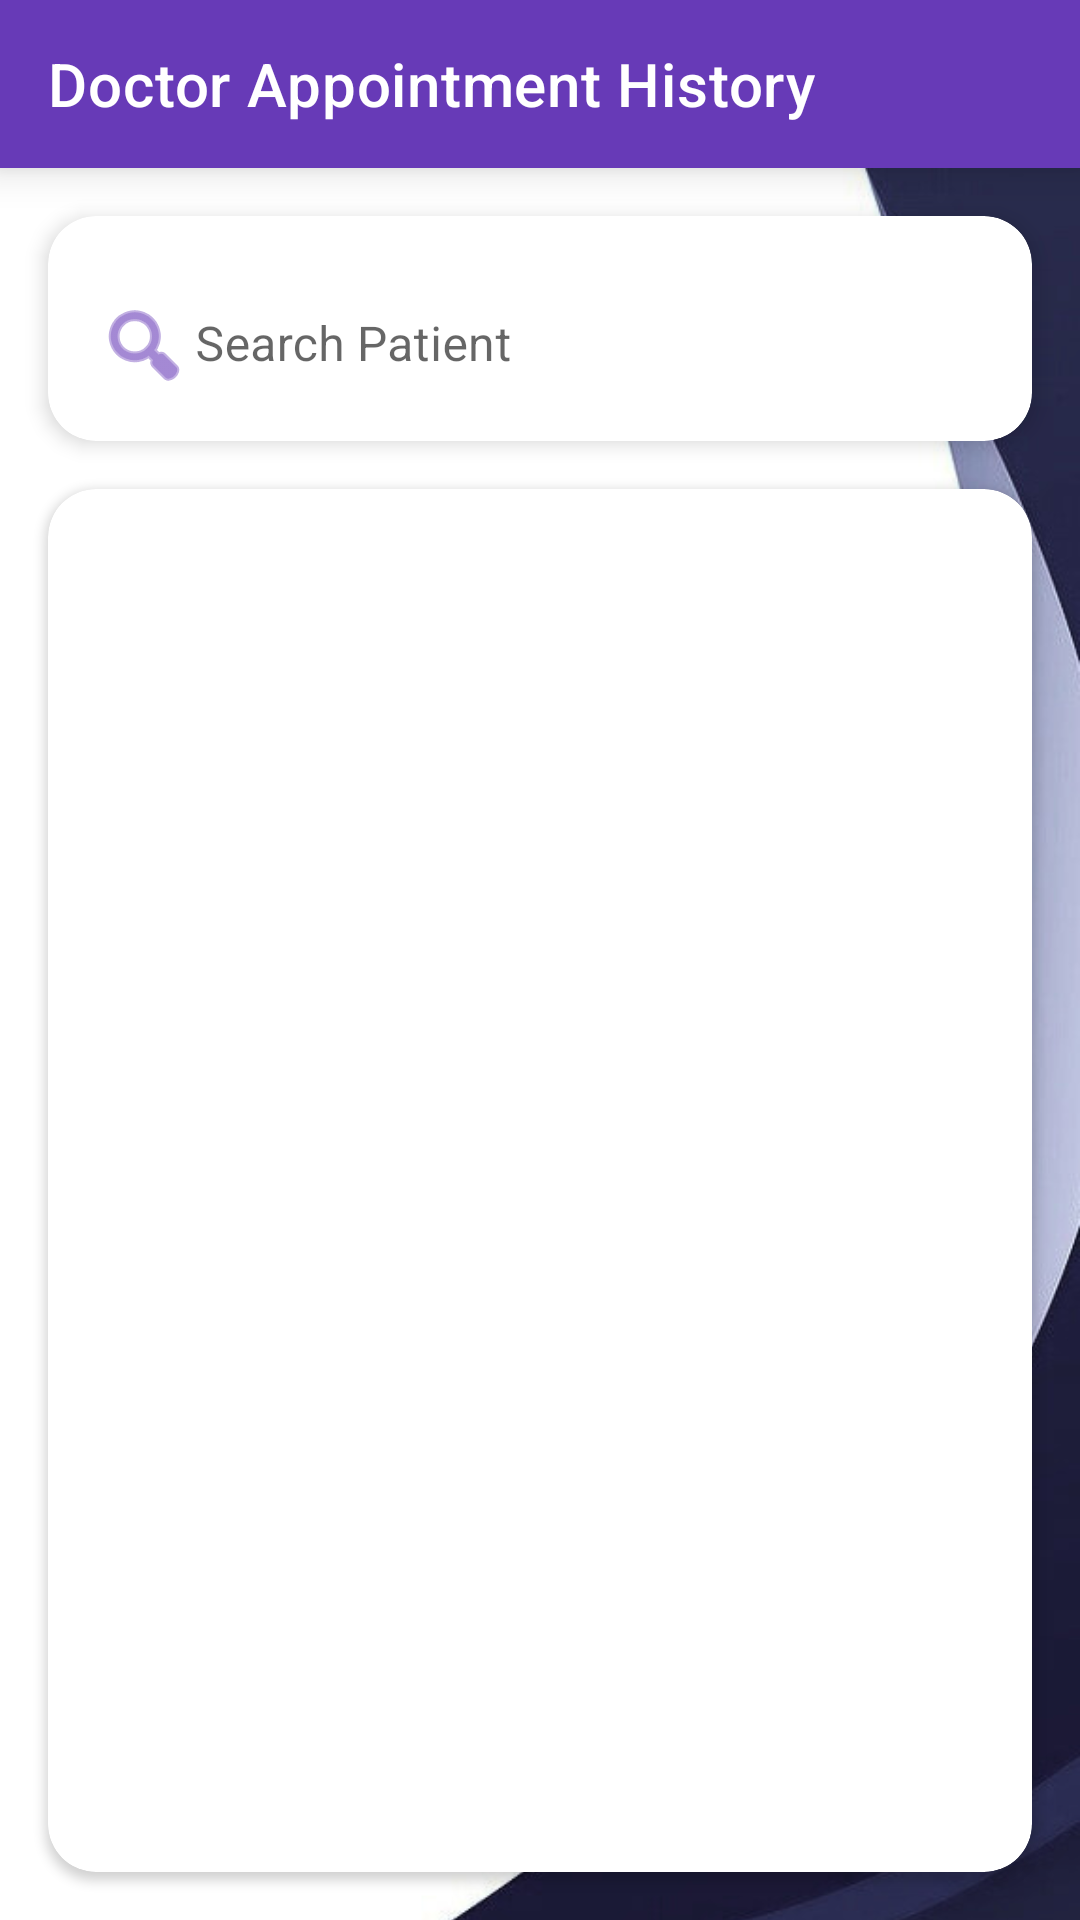

Write the Android layout XML for this screen, with the resource values it uses.
<!-- AndroidManifest.xml: application theme AppTheme.NoActionBar -->
<!-- res/layout/activity_doctor_appointment_history.xml -->
<?xml version="1.0" encoding="utf-8"?>
<androidx.constraintlayout.widget.ConstraintLayout xmlns:android="http://schemas.android.com/apk/res/android"
    xmlns:app="http://schemas.android.com/apk/res-auto"
    xmlns:tools="http://schemas.android.com/tools"
    android:id="@+id/main"
    android:layout_width="match_parent"
    android:layout_height="match_parent"
    android:background="@drawable/bg2"
    tools:context=".doctor.DoctorAppointmentHistory">

    
    <androidx.appcompat.widget.Toolbar
        android:id="@+id/toolbar_doctor_Appointemnt_history"
        android:layout_width="0dp"
        android:layout_height="wrap_content"
        android:background="@color/blue_700"
        android:theme="@style/ThemeOverlay.AppCompat.Dark.ActionBar"
        android:elevation="8dp"
        app:title="Doctor Appointment History"
        app:titleTextColor="@android:color/white"
        app:titleTextAppearance="@style/TextAppearance.MaterialComponents.Headline6"
        app:layout_constraintTop_toTopOf="parent"
        app:layout_constraintStart_toStartOf="parent"
        app:layout_constraintEnd_toEndOf="parent"/>

    
    <androidx.cardview.widget.CardView
        android:id="@+id/search_card"
        android:layout_width="0dp"
        android:layout_height="wrap_content"
        android:layout_marginStart="16dp"
        android:layout_marginTop="16dp"
        android:layout_marginEnd="16dp"
        app:cardCornerRadius="16dp"
        app:cardElevation="4dp"
        app:cardBackgroundColor="@android:color/white"
        app:layout_constraintTop_toBottomOf="@id/toolbar_doctor_Appointemnt_history"
        app:layout_constraintStart_toStartOf="parent"
        app:layout_constraintEnd_toEndOf="parent">

        <com.google.android.material.textfield.TextInputLayout
            android:id="@+id/searchInputLayout"
            android:layout_width="match_parent"
            android:layout_height="wrap_content"
            android:layout_margin="8dp"
            android:hint="       Search Patient"
            app:startIconDrawable="@android:drawable/ic_menu_search"
            app:boxBackgroundMode="none"
            app:hintTextColor="@android:color/darker_gray"
            app:startIconTint="@color/blue_700">

            <com.google.android.material.textfield.TextInputEditText
                android:id="@+id/etSearch"
                android:layout_width="match_parent"
                android:layout_height="wrap_content"
                android:inputType="text"
                android:textSize="16sp"
                android:textColor="@android:color/black"
                android:padding="12dp"/>
        </com.google.android.material.textfield.TextInputLayout>
    </androidx.cardview.widget.CardView>

    
    <androidx.cardview.widget.CardView
        android:id="@+id/list_card"
        android:layout_width="0dp"
        android:layout_height="0dp"
        android:layout_marginStart="16dp"
        android:layout_marginTop="16dp"
        android:layout_marginEnd="16dp"
        android:layout_marginBottom="16dp"
        app:cardCornerRadius="16dp"
        app:cardElevation="2dp"
        app:cardBackgroundColor="@android:color/white"
        app:layout_constraintTop_toBottomOf="@id/search_card"
        app:layout_constraintBottom_toBottomOf="parent"
        app:layout_constraintStart_toStartOf="parent"
        app:layout_constraintEnd_toEndOf="parent">

        <androidx.recyclerview.widget.RecyclerView
            android:id="@+id/rvAppointments"
            android:layout_width="match_parent"
            android:layout_height="match_parent"
            android:clipToPadding="false"
            android:padding="16dp"
            android:scrollbars="vertical"
            android:fadeScrollbars="true"
            android:overScrollMode="ifContentScrolls"
            app:layoutManager="LinearLayoutManager"/>
    </androidx.cardview.widget.CardView>

</androidx.constraintlayout.widget.ConstraintLayout>
<!-- resources referenced by this layout -->
<resources>
  <color name="blue_700">#673AB7</color>
  <!-- drawable bg2: png bitmap (drawable, 237386 bytes) -->
  <style name="AppTheme.NoActionBar" parent="Theme.MaterialComponents.Light.NoActionBar">
          <item name="colorPrimary">@color/colorPrimary</item>
          <item name="colorPrimaryDark">@color/colorPrimaryDark</item>
          <item name="colorAccent">@color/colorAccent</item>
          <item name="android:forceDarkAllowed">false</item>
      </style>
  <color name="colorPrimary">#673AB7</color>
  <color name="colorPrimaryDark">#673AB7</color>
  <color name="colorAccent">#673AB7</color>
</resources>
